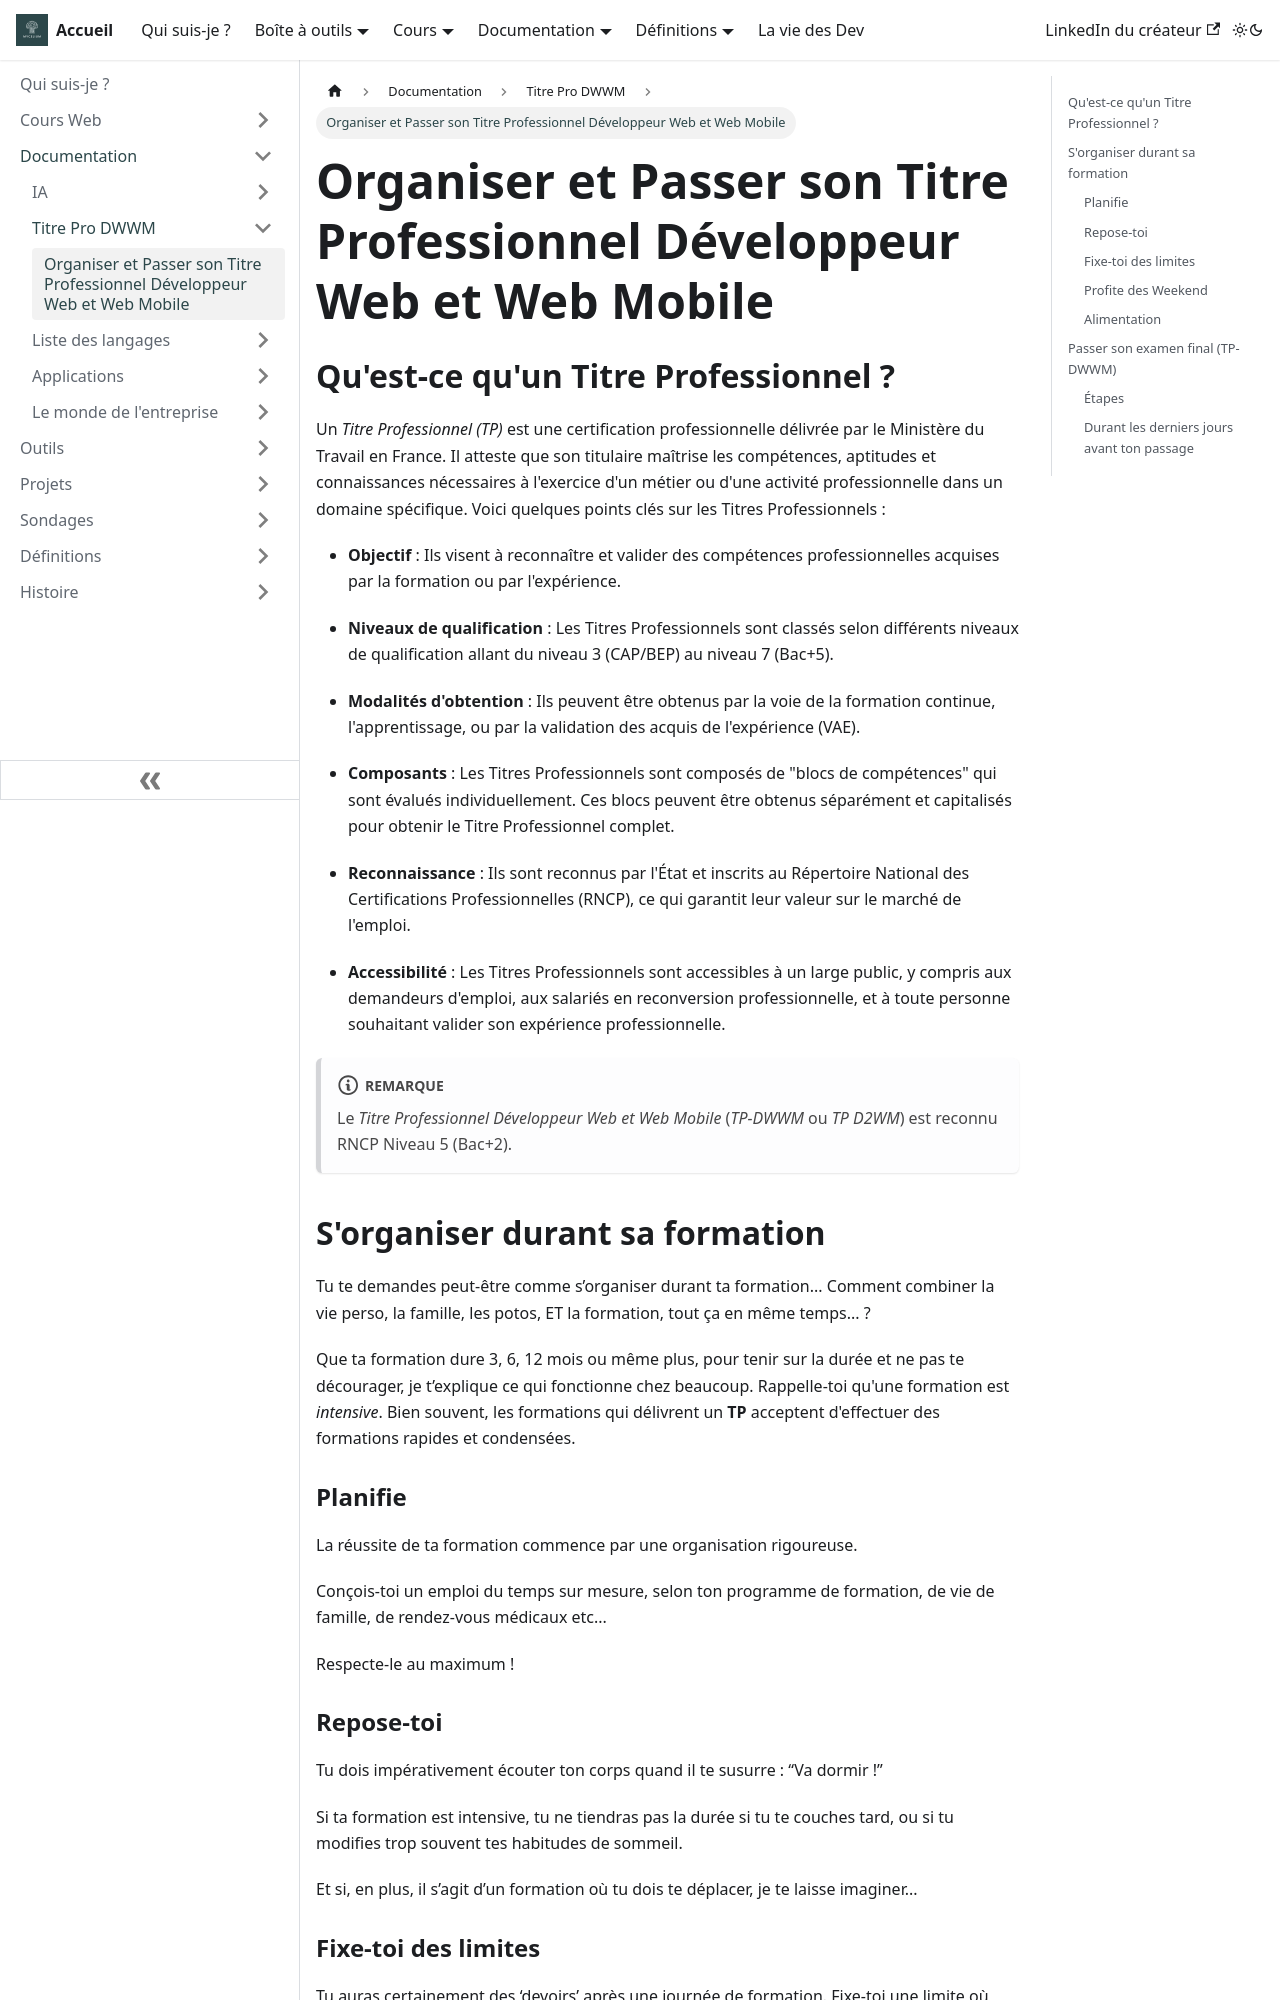

repository: Chrstn67/mycelium · page: docs/Documentation/TP-DWWM/Organiser-et-passer-son-TP/index.html · generator: docusaurus

---
tags: [TP, DWWM, Organisation, Examen final, Étapes]
---

# Organiser et Passer son Titre Professionnel Développeur Web et Web Mobile

## Qu'est-ce qu'un Titre Professionnel ?

Un _Titre Professionnel (TP)_ est une certification professionnelle délivrée par le Ministère du Travail en France. Il atteste que son titulaire maîtrise les compétences, aptitudes et connaissances nécessaires à l'exercice d'un métier ou d'une activité professionnelle dans un domaine spécifique. Voici quelques points clés sur les Titres Professionnels :

- **Objectif** : Ils visent à reconnaître et valider des compétences professionnelles acquises par la formation ou par l'expérience.

- **Niveaux de qualification** : Les Titres Professionnels sont classés selon différents niveaux de qualification allant du niveau 3 (CAP/BEP) au niveau 7 (Bac+5).

- **Modalités d'obtention** : Ils peuvent être obtenus par la voie de la formation continue, l'apprentissage, ou par la validation des acquis de l'expérience (VAE).

- **Composants** : Les Titres Professionnels sont composés de "blocs de compétences" qui sont évalués individuellement. Ces blocs peuvent être obtenus séparément et capitalisés pour obtenir le Titre Professionnel complet.

- **Reconnaissance** : Ils sont reconnus par l'État et inscrits au Répertoire National des Certifications Professionnelles (RNCP), ce qui garantit leur valeur sur le marché de l'emploi.

- **Accessibilité** : Les Titres Professionnels sont accessibles à un large public, y compris aux demandeurs d'emploi, aux salariés en reconversion professionnelle, et à toute personne souhaitant valider son expérience professionnelle.

:::note
Le _Titre Professionnel Développeur Web et Web Mobile_ (_TP-DWWM_ ou _TP D2WM_) est reconnu RNCP Niveau 5 (Bac+2).
:::

## S'organiser durant sa formation

Tu te demandes peut-être comme s’organiser durant ta formation...
Comment combiner la vie perso, la famille, les potos, ET la formation, tout ça en même temps... ?

Que ta formation dure 3, 6, 12 mois ou même plus, pour tenir sur la durée et ne pas te décourager, je t’explique ce qui fonctionne chez beaucoup. Rappelle-toi qu'une formation est _intensive_. Bien souvent, les formations qui délivrent un **TP** acceptent d'effectuer des formations rapides et condensées.

### Planifie

La réussite de ta formation commence par une organisation rigoureuse.

Conçois-toi un emploi du temps sur mesure, selon ton programme de formation, de vie de famille, de rendez-vous médicaux etc...

Respecte-le au maximum !

### Repose-toi

Tu dois impérativement écouter ton corps quand il te susurre : “Va dormir !”

Si ta formation est intensive, tu ne tiendras pas la durée si tu te couches tard, ou si tu modifies trop souvent tes habitudes de sommeil.

Et si, en plus, il s’agit d’un formation où tu dois te déplacer, je te laisse imaginer...

### Fixe-toi des limites

Tu auras certainement des ‘devoirs’ après une journée de formation.
Fixe-toi une limite où arrêter ta journée !
En ayant fait ton taf au minimum, bien-sûr...

Ton cerveau a besoin de repos, de voir et faire autre chose.
**_N’oublie pas que tu es en formation; tu es là pour apprendre._**

Quand tu as appris à lire, tu étais content de sortir en récré...

De plus, tu as peut-être une famille... N’oublie aucun de ses membres. Tu as besoin d’eux et ils ont besoin de toi !! Prends du temps pour eux chaque soir !

Il en va de même avec les amis... Ne laisse pas de côté sous prétexte que tu es trop occupé avec ta formation...

### Profite des Weekend

Lâche ta formation durant le week-end et fais-toi kiffer !

Un marathon série, une journée ciné, une cueillette de brimbelles, un roman de Michael Crichton...

Seul, en famille, entre potes...

Aére-toi !

### Alimentation

Mange équilibré et léger durant les jours de formation.

La digestion, ça fatigue encore plus si tu manges beaucoup et trop riche.

Dans toutes tes collations, fait de la place pour un fruit (un citron, par exemple).
